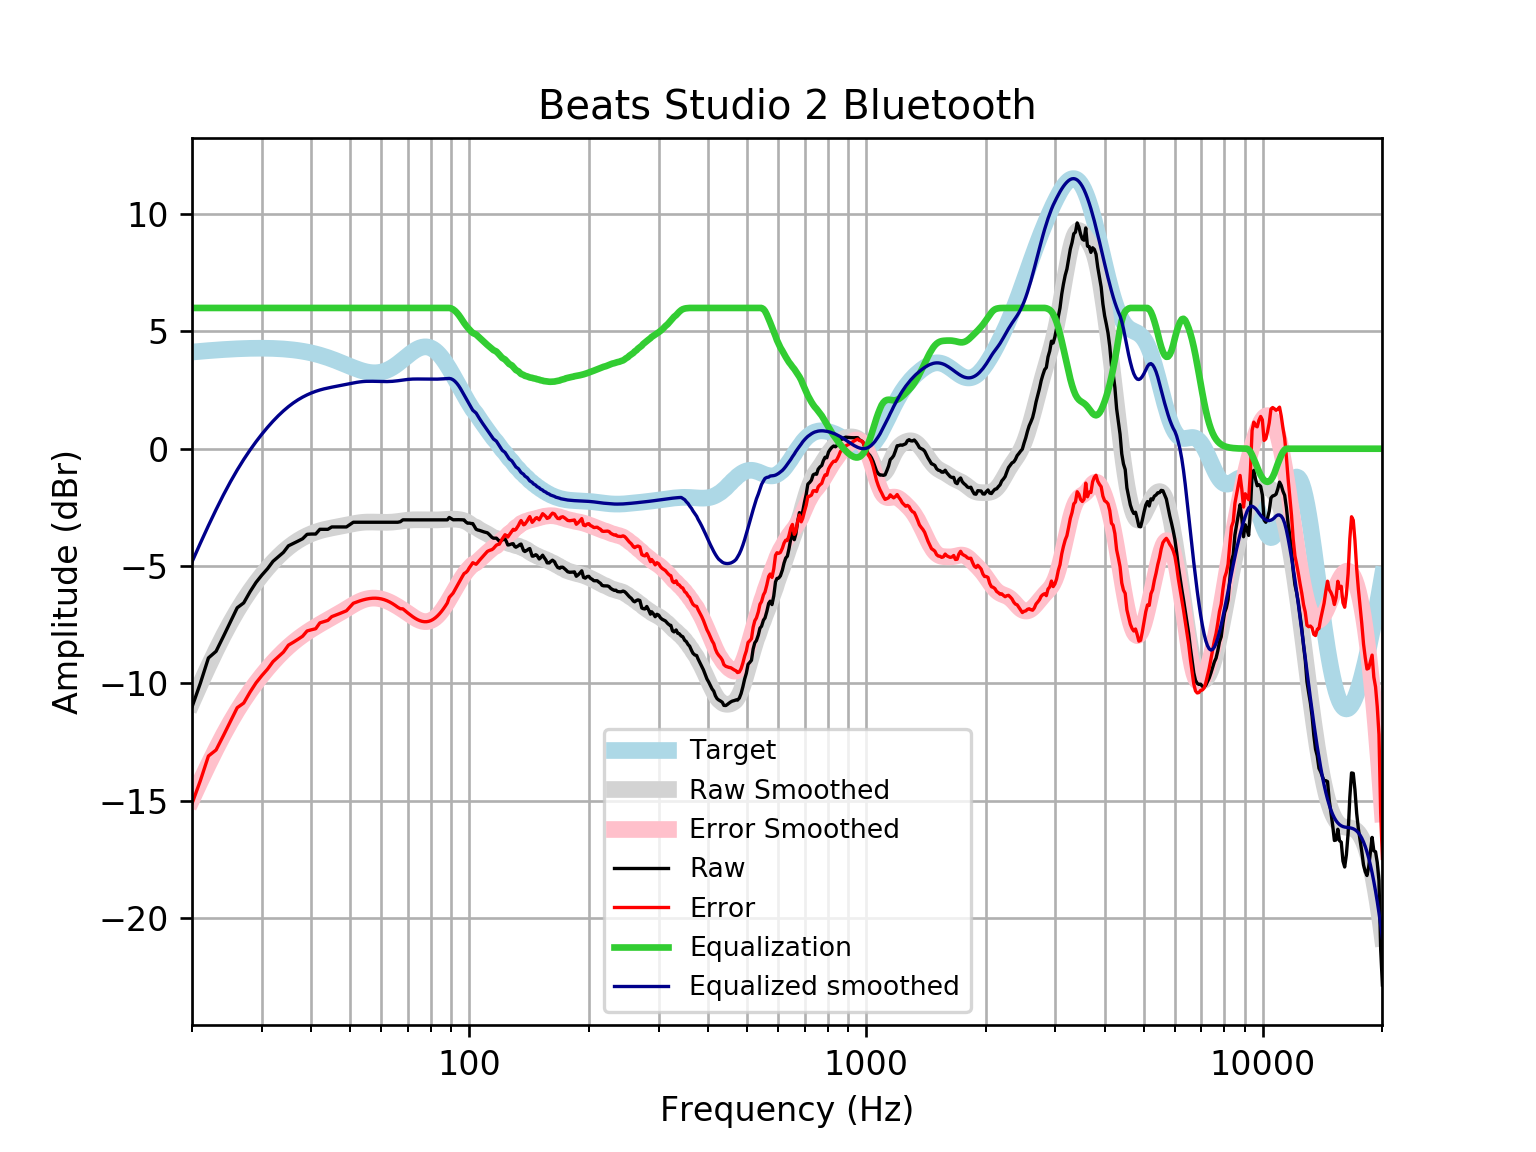

The data file committed next to this chart (first rows):
frequency, raw, error, smoothed, error_smoothed, equalization, equalized_raw, equalized_smoothed, target
20, -11.01, -15.13, -10.83, -14.95, 6, -5.009, -4.826, 4.121
21, -9.991, -14.14, -10.02, -14.17, 6.0, -3.991, -4.023, 4.152
22, -8.919, -13.1, -9.278, -13.46, 6.0, -2.919, -3.278, 4.18
23, -8.636, -12.84, -8.594, -12.8, 6, -2.636, -2.594, 4.205
24, -8, -12.23, -7.969, -12.2, 6, -2, -1.969, 4.227
25, -7.374, -11.62, -7.408, -11.65, 6, -1.374, -1.408, 4.245
26, -6.781, -11.04, -6.906, -11.17, 6.0, -0.7806, -0.9064, 4.259
27, -6.572, -10.84, -6.459, -10.73, 6.0, -0.5718, -0.4588, 4.271
28, -6.101, -10.38, -6.059, -10.34, 6.0, -0.1009, -0.05939, 4.278
29, -5.699, -9.982, -5.701, -9.984, 6, 0.301, 0.2988, 4.283
30, -5.386, -9.67, -5.379, -9.663, 6.0, 0.6137, 0.621, 4.284
31, -5.115, -9.396, -5.089, -9.37, 6, 0.8847, 0.9115, 4.281
32, -4.801, -9.076, -4.827, -9.102, 6, 1.199, 1.173, 4.275
33, -4.605, -8.87, -4.594, -8.859, 6.0, 1.395, 1.406, 4.265
34, -4.418, -8.669, -4.387, -8.638, 6, 1.582, 1.613, 4.251
35, -4.14, -8.373, -4.206, -8.439, 6, 1.86, 1.794, 4.233
36, -4.039, -8.25, -4.049, -8.261, 6, 1.961, 1.951, 4.211
37, -3.939, -8.124, -3.915, -8.1, 6.0, 2.061, 2.085, 4.185
38, -3.838, -7.993, -3.801, -7.955, 6, 2.162, 2.199, 4.155
39, -3.649, -7.769, -3.704, -7.823, 6.0, 2.351, 2.296, 4.12
40, -3.637, -7.717, -3.622, -7.702, 6, 2.363, 2.378, 4.08
41, -3.637, -7.673, -3.554, -7.589, 6, 2.363, 2.446, 4.037
42, -3.436, -7.424, -3.497, -7.485, 6, 2.564, 2.503, 3.989
43, -3.436, -7.373, -3.45, -7.385, 6.0, 2.564, 2.55, 3.937
44, -3.436, -7.318, -3.411, -7.291, 6.0, 2.564, 2.589, 3.881
45, -3.335, -7.158, -3.377, -7.198, 6, 2.665, 2.623, 3.823
46, -3.335, -7.097, -3.347, -7.107, 6.0, 2.665, 2.653, 3.762
47, -3.335, -7.035, -3.317, -7.015, 6.0, 2.665, 2.683, 3.7
48, -3.335, -6.971, -3.287, -6.922, 6.0, 2.665, 2.713, 3.636
49, -3.335, -6.909, -3.257, -6.829, 6, 2.665, 2.743, 3.574
50, -3.234, -6.747, -3.226, -6.738, 6, 2.766, 2.774, 3.512
51, -3.134, -6.588, -3.197, -6.651, 6, 2.866, 2.803, 3.454
52, -3.134, -6.534, -3.172, -6.572, 6, 2.866, 2.828, 3.4
53, -3.134, -6.485, -3.151, -6.503, 6, 2.866, 2.849, 3.351
54, -3.134, -6.444, -3.136, -6.448, 6.0, 2.866, 2.864, 3.31
55, -3.134, -6.41, -3.128, -6.407, 6.0, 2.866, 2.872, 3.276
56, -3.134, -6.386, -3.125, -6.38, 6, 2.866, 2.875, 3.253
57, -3.134, -6.373, -3.126, -6.368, 6, 2.866, 2.874, 3.239
58, -3.134, -6.371, -3.129, -6.369, 6.0, 2.866, 2.871, 3.237
59, -3.134, -6.38, -3.133, -6.383, 6, 2.866, 2.867, 3.246
60, -3.134, -6.402, -3.137, -6.409, 6, 2.866, 2.863, 3.268
61, -3.134, -6.435, -3.139, -6.444, 6, 2.866, 2.861, 3.301
62, -3.134, -6.48, -3.138, -6.489, 6.0, 2.866, 2.862, 3.346
63, -3.134, -6.536, -3.135, -6.541, 6.0, 2.866, 2.865, 3.402
64, -3.134, -6.602, -3.128, -6.599, 6, 2.866, 2.872, 3.468
65, -3.134, -6.675, -3.117, -6.661, 6, 2.866, 2.883, 3.542
66, -3.134, -6.756, -3.103, -6.728, 6, 2.866, 2.897, 3.622
67, -3.112, -6.819, -3.088, -6.797, 6, 2.888, 2.912, 3.707
68, -3.032, -6.827, -3.072, -6.868, 6, 2.968, 2.928, 3.796
69, -3.033, -6.917, -3.057, -6.941, 6, 2.967, 2.943, 3.884
70, -3.033, -7.004, -3.045, -7.015, 6.0, 2.967, 2.955, 3.97
71, -3.033, -7.086, -3.037, -7.087, 6.0, 2.967, 2.963, 4.053
72, -3.033, -7.161, -3.031, -7.157, 6.0, 2.967, 2.969, 4.128
73, -3.033, -7.228, -3.029, -7.221, 6, 2.967, 2.971, 4.195
74, -3.033, -7.285, -3.028, -7.276, 6.0, 2.967, 2.972, 4.251
75, -3.033, -7.329, -3.029, -7.321, 6, 2.967, 2.971, 4.295
76, -3.033, -7.359, -3.031, -7.352, 6, 2.967, 2.969, 4.325
77, -3.033, -7.374, -3.032, -7.369, 6, 2.967, 2.968, 4.341
78, -3.033, -7.374, -3.034, -7.37, 6, 2.967, 2.966, 4.34
79, -3.033, -7.358, -3.035, -7.355, 6, 2.967, 2.965, 4.324
... 553 more rows
